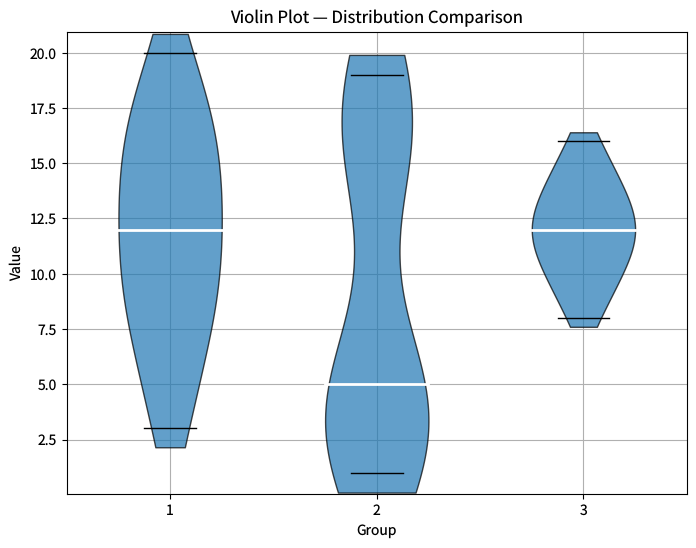

Write the Python code that produced this figure. (Note: this script raises an exception after producing the figure.)
"""violin-basic.py — Reference for examples/violin-basic.lisp"""
import matplotlib
matplotlib.use('Agg')
import matplotlib.pyplot as plt
import math
import numpy as np
from matplotlib.lines import Line2D

plt.rcParams['savefig.dpi'] = 100
plt.rcParams['text.hinting'] = 'none'
plt.rcParams['svg.fonttype'] = 'path'
plt.rcParams['pdf.fonttype'] = 42


def cl_gaussian_kde(dataset, eval_points):
    """Match CL's GaussianKDE: Scott's rule h = n^(-1/5) * sigma_pop."""
    n = len(dataset)
    if n == 0:
        return [0.0] * len(eval_points)
    mean = sum(dataset) / n
    variance = sum((x - mean) ** 2 for x in dataset) / n
    sigma = math.sqrt(variance)
    h = max(1e-3, n ** (-0.2) * sigma)
    inv_n_h = 1.0 / (n * h)
    inv_sqrt_2pi = 1.0 / math.sqrt(2.0 * math.pi)
    result = []
    for x in eval_points:
        total = sum(inv_sqrt_2pi * math.exp(-0.5 * ((x - xi) / h) ** 2)
                    for xi in dataset)
        result.append(inv_n_h * total)
    return result


def build_vpstats(datasets):
    """Build violin stats matching CL's KDE algorithm."""
    vpstats = []
    medians = []
    mins_maxs = []
    for data_raw in datasets:
        data = sorted([float(x) for x in data_raw])
        n = len(data)
        dmin, dmax = data[0], data[-1]
        drange = dmax - dmin
        pad = 0.05 * max(drange, 1e-6)
        n_eval = 100
        step = (dmax + pad - (dmin - pad)) / (n_eval - 1)
        coords = [dmin - pad + i * step for i in range(n_eval)]
        vals = cl_gaussian_kde(data, coords)
        kde_max = max(vals)
        if kde_max > 0:
            vals = [v / kde_max for v in vals]
        if n % 2 == 1:
            median = data[n // 2]
        else:
            median = (data[n // 2 - 1] + data[n // 2]) / 2.0
        vpstats.append({
            'coords': np.array(coords),
            'vals': np.array(vals),
            'mean': sum(data) / n,
            'median': median,
            'min': dmin,
            'max': dmax,
        })
        medians.append(median)
        mins_maxs.append((dmin, dmax))
    return vpstats, medians, mins_maxs


group_a = [3.0, 5.0, 7.0, 8.0, 9.0, 10.0, 11.0, 12.0,
           13.0, 14.0, 15.0, 16.0, 17.0, 18.0, 20.0]
group_b = [1.0, 2.0, 2.0, 3.0, 3.0, 4.0, 4.0, 5.0,
           6.0, 15.0, 16.0, 17.0, 17.0, 18.0, 19.0]
group_c = [8.0, 9.0, 10.0, 10.0, 11.0, 11.0, 12.0, 12.0,
           12.0, 13.0, 13.0, 14.0, 14.0, 15.0, 16.0]

datasets = [group_a, group_b, group_c]
positions = [1, 2, 3]
width = 0.5
half_w = width / 2.0

vpstats, medians, mins_maxs = build_vpstats(datasets)

fig = plt.figure(figsize=(8, 6))
ax = plt.gca()

# Grid below violin bodies (CL draws grid before zorder>=1.5 artists)
ax.grid(visible=True, zorder=0)
for line in ax.get_xgridlines() + ax.get_ygridlines():
    line.set_zorder(0)

# Draw violin bodies using ax.violin (no median/extrema — we draw those manually)
parts = ax.violin(vpstats, positions=positions, widths=width,
                  showmeans=False, showmedians=False, showextrema=False)

for body in parts['bodies']:
    body.set_facecolor('C0')
    body.set_edgecolor('black')
    body.set_linewidth(1.0)
    body.set_alpha(0.7)
    body.set_zorder(2)

# Median lines: full violin width (CL uses pos +/- half_w)
# Extrema lines: half violin width (CL uses pos +/- half_w*0.5)
ext_hw = half_w * 0.5
for pos, med, (dmin, dmax) in zip(positions, medians, mins_maxs):
    ax.add_line(Line2D([pos - half_w, pos + half_w], [med, med],
                       color='white', linewidth=2.0, zorder=3))
    ax.add_line(Line2D([pos - ext_hw, pos + ext_hw], [dmin, dmin],
                       color='black', linewidth=1.0, zorder=3))
    ax.add_line(Line2D([pos - ext_hw, pos + ext_hw], [dmax, dmax],
                       color='black', linewidth=1.0, zorder=3))

# Match CL axis limits: xlim fixed, ylim = data +/- 5% margin
ax.set_xlim(0.5, 3.5)
all_data = [float(x) for ds in datasets for x in ds]
data_min, data_max = min(all_data), max(all_data)
data_range = data_max - data_min
ax.set_ylim(data_min - data_range * 0.05, data_max + data_range * 0.05)
ax.set_xticks(positions)

plt.xlabel('Group')
plt.ylabel('Value')
plt.title('Violin Plot \u2014 Distribution Comparison')

plt.savefig('reference_images/violin-basic.png', dpi=100)
plt.savefig('reference_images/violin-basic.svg')
print('Saved reference_images/violin-basic.svg')
plt.savefig('reference_images/violin-basic.pdf')
print('Saved reference_images/violin-basic.pdf')
print('Saved reference_images/violin-basic.png')
